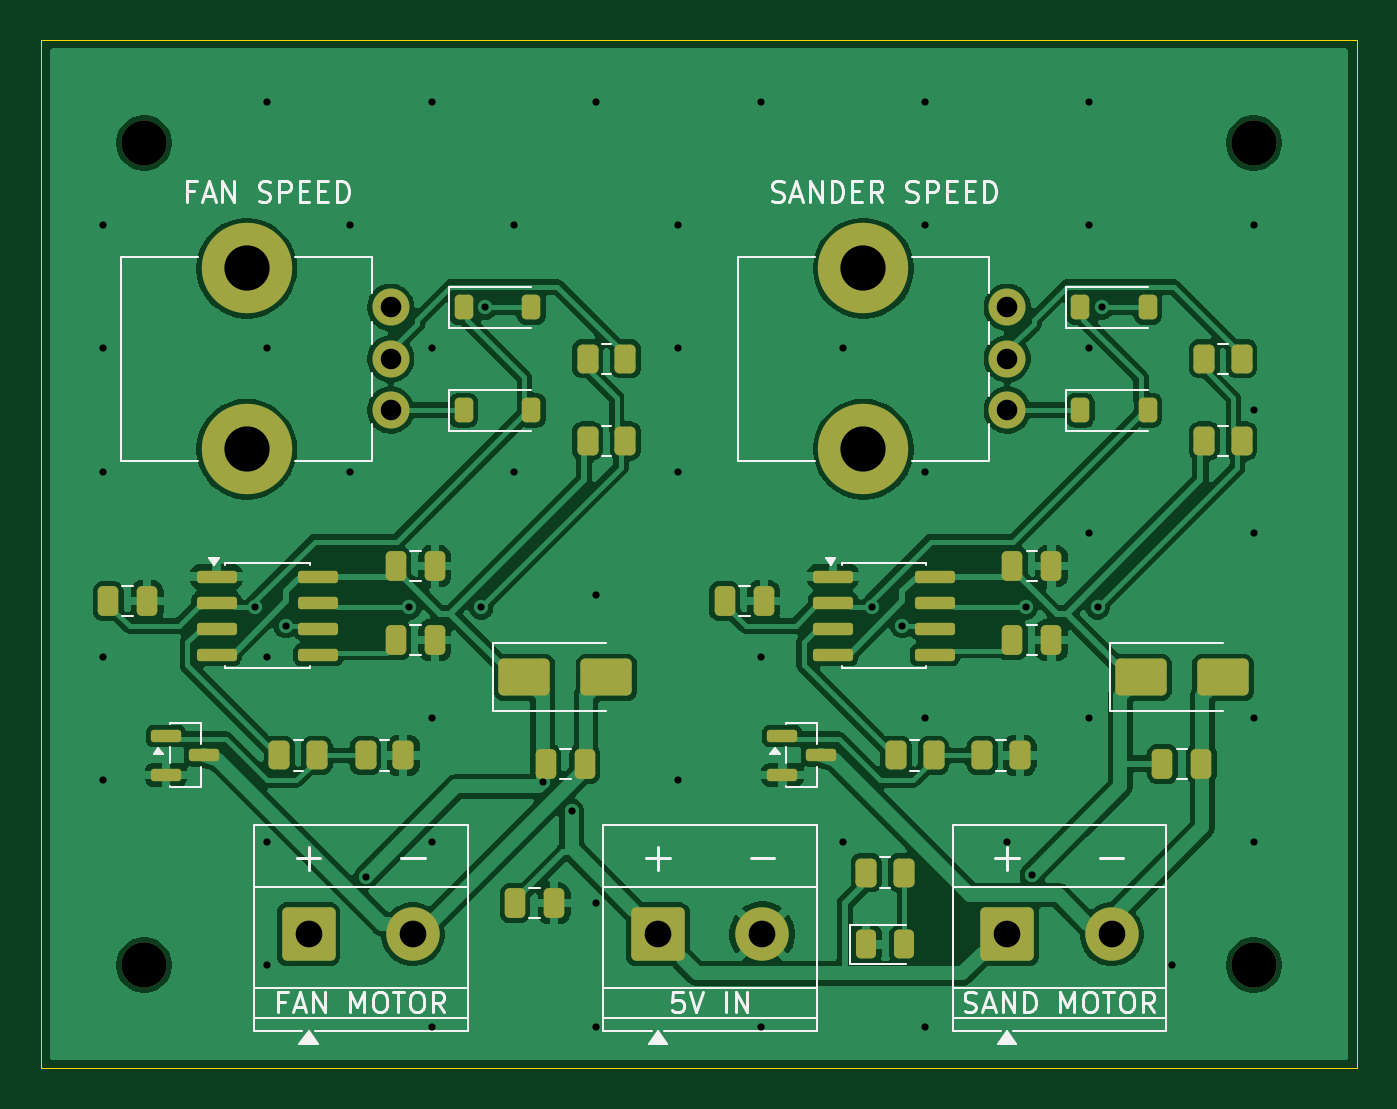
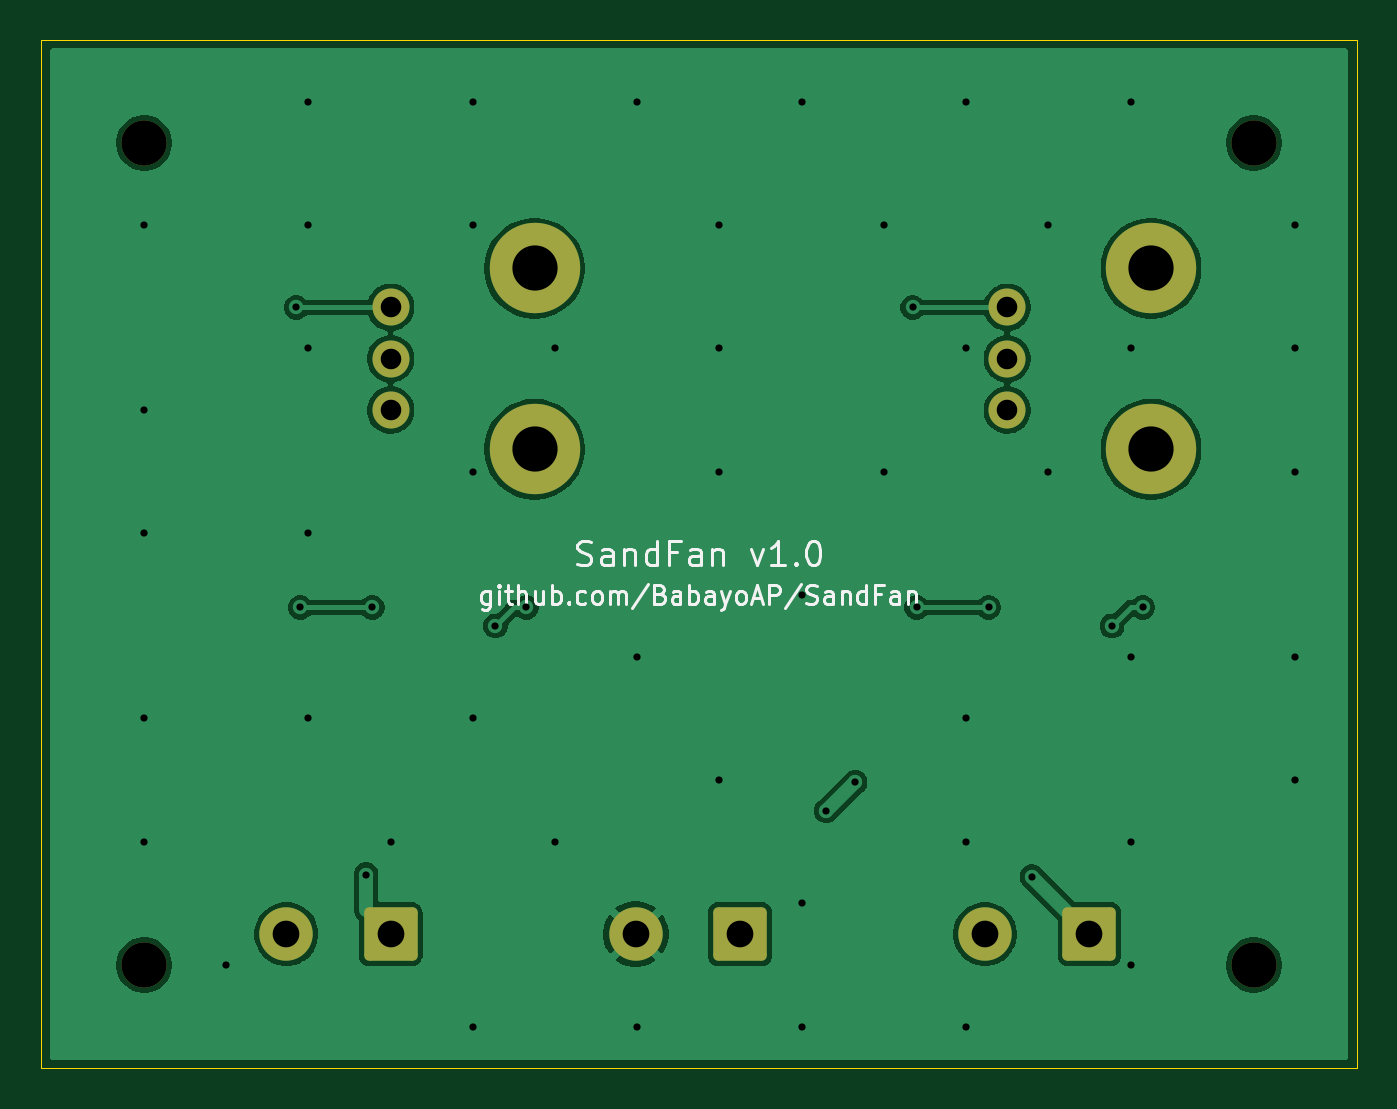
Circuit board: 10 layer files. Board 64.0 x 50.0 mm.
- bottom_copper: sandfan-B_Cu.gbl (52085 bytes)
- bottom_mask: sandfan-B_Mask.gbs (1911 bytes)
- bottom_silk: sandfan-B_Silkscreen.gbo (20795 bytes)
- outline: sandfan-Edge_Cuts.gm1 (609 bytes)
- top_copper: sandfan-F_Cu.gtl (130977 bytes)
- top_mask: sandfan-F_Mask.gts (5087 bytes)
- paste: sandfan-F_Paste.gtp (4163 bytes)
- top_silk: sandfan-F_Silkscreen.gto (30440 bytes)
- drill: sandfan-NPTH.drl (382 bytes)
- drill: sandfan-PTH.drl (1552 bytes)

=== bottom_copper: sandfan-B_Cu.gbl (52085 bytes, source omitted) ===
=== bottom_mask: sandfan-B_Mask.gbs (1911 bytes, source withheld) ===
=== bottom_silk: sandfan-B_Silkscreen.gbo (20795 bytes, source omitted) ===
=== outline: sandfan-Edge_Cuts.gm1 ===
%TF.GenerationSoftware,KiCad,Pcbnew,10.0.6*%
%TF.CreationDate,2026-10-11T18:32:11-07:00*%
%TF.ProjectId,sandfan,73616e64-6661-46e2-9e6b-696361645f70,rev?*%
%TF.SameCoordinates,Original*%
%TF.FileFunction,Profile,NP*%
%FSLAX46Y46*%
G04 Gerber Fmt 4.6, Leading zero omitted, Abs format (unit mm)*
G04 Created by KiCad (PCBNEW 10.0.6) date 2026-10-11 18:32:11*
%MOMM*%
%LPD*%
G01*
G04 APERTURE LIST*
%TA.AperFunction,Profile*%
%ADD10C,0.050000*%
%TD*%
G04 APERTURE END LIST*
D10*
X114000000Y-69000000D02*
X178000000Y-69000000D01*
X178000000Y-119000000D01*
X114000000Y-119000000D01*
X114000000Y-69000000D01*
M02*

=== top_copper: sandfan-F_Cu.gtl (130977 bytes, source omitted) ===
=== top_mask: sandfan-F_Mask.gts ===
%TF.GenerationSoftware,KiCad,Pcbnew,10.0.6*%
%TF.CreationDate,2026-10-11T18:32:11-07:00*%
%TF.ProjectId,sandfan,73616e64-6661-46e2-9e6b-696361645f70,rev?*%
%TF.SameCoordinates,Original*%
%TF.FileFunction,Soldermask,Top*%
%TF.FilePolarity,Negative*%
%FSLAX46Y46*%
G04 Gerber Fmt 4.6, Leading zero omitted, Abs format (unit mm)*
G04 Created by KiCad (PCBNEW 10.0.6) date 2026-10-11 18:32:11*
%MOMM*%
%LPD*%
G01*
G04 APERTURE LIST*
G04 Aperture macros list*
%AMRoundRect*
0 Rectangle with rounded corners*
0 $1 Rounding radius*
0 $2 $3 $4 $5 $6 $7 $8 $9 X,Y pos of 4 corners*
0 Add a 4 corners polygon primitive as box body*
4,1,4,$2,$3,$4,$5,$6,$7,$8,$9,$2,$3,0*
0 Add four circle primitives for the rounded corners*
1,1,$1+$1,$2,$3*
1,1,$1+$1,$4,$5*
1,1,$1+$1,$6,$7*
1,1,$1+$1,$8,$9*
0 Add four rect primitives between the rounded corners*
20,1,$1+$1,$2,$3,$4,$5,0*
20,1,$1+$1,$4,$5,$6,$7,0*
20,1,$1+$1,$6,$7,$8,$9,0*
20,1,$1+$1,$8,$9,$2,$3,0*%
G04 Aperture macros list end*
%ADD10RoundRect,0.250000X-0.250000X-0.475000X0.250000X-0.475000X0.250000X0.475000X-0.250000X0.475000X0*%
%ADD11C,1.800000*%
%ADD12C,4.400000*%
%ADD13RoundRect,0.250000X-1.050000X-1.050000X1.050000X-1.050000X1.050000X1.050000X-1.050000X1.050000X0*%
%ADD14C,2.600000*%
%ADD15RoundRect,0.150000X-0.825000X-0.150000X0.825000X-0.150000X0.825000X0.150000X-0.825000X0.150000X0*%
%ADD16C,2.200000*%
%ADD17RoundRect,0.250000X-0.262500X-0.450000X0.262500X-0.450000X0.262500X0.450000X-0.262500X0.450000X0*%
%ADD18RoundRect,0.243750X-0.243750X-0.456250X0.243750X-0.456250X0.243750X0.456250X-0.243750X0.456250X0*%
%ADD19RoundRect,0.150000X-0.587500X-0.150000X0.587500X-0.150000X0.587500X0.150000X-0.587500X0.150000X0*%
%ADD20RoundRect,0.225000X-0.225000X-0.375000X0.225000X-0.375000X0.225000X0.375000X-0.225000X0.375000X0*%
%ADD21RoundRect,0.250000X-1.000000X-0.650000X1.000000X-0.650000X1.000000X0.650000X-1.000000X0.650000X0*%
G04 APERTURE END LIST*
D10*
%TO.C,C2*%
X131250000Y-98200000D03*
X133150000Y-98200000D03*
%TD*%
D11*
%TO.C,RV2*%
X161000000Y-82000000D03*
X161000000Y-84500000D03*
X161000000Y-87000000D03*
D12*
X154000000Y-88900000D03*
X154000000Y-80100000D03*
%TD*%
D13*
%TO.C,J3*%
X161000000Y-112500000D03*
D14*
X166080000Y-112500000D03*
%TD*%
D15*
%TO.C,U2*%
X152525000Y-95095000D03*
X152525000Y-96365000D03*
X152525000Y-97635000D03*
X152525000Y-98905000D03*
X157475000Y-98905000D03*
X157475000Y-97635000D03*
X157475000Y-96365000D03*
X157475000Y-95095000D03*
%TD*%
D16*
%TO.C,H1*%
X173000000Y-114000000D03*
%TD*%
D17*
%TO.C,R5*%
X154137500Y-109500000D03*
X155962500Y-109500000D03*
%TD*%
D10*
%TO.C,C3*%
X131250000Y-94600000D03*
X133150000Y-94600000D03*
%TD*%
D18*
%TO.C,D4*%
X154112500Y-113000000D03*
X155987500Y-113000000D03*
%TD*%
D10*
%TO.C,C7*%
X161250000Y-98200000D03*
X163150000Y-98200000D03*
%TD*%
D19*
%TO.C,Q2*%
X150062500Y-102850000D03*
X150062500Y-104750000D03*
X151937500Y-103800000D03*
%TD*%
D10*
%TO.C,C1*%
X117250000Y-96300000D03*
X119150000Y-96300000D03*
%TD*%
%TO.C,C9*%
X168550000Y-104200000D03*
X170450000Y-104200000D03*
%TD*%
%TO.C,C8*%
X161250000Y-94600000D03*
X163150000Y-94600000D03*
%TD*%
D17*
%TO.C,R9*%
X159787500Y-103800000D03*
X161612500Y-103800000D03*
%TD*%
%TO.C,R8*%
X155587500Y-103800000D03*
X157412500Y-103800000D03*
%TD*%
D11*
%TO.C,RV1*%
X131000000Y-82000000D03*
X131000000Y-84500000D03*
X131000000Y-87000000D03*
D12*
X124000000Y-88900000D03*
X124000000Y-80100000D03*
%TD*%
D17*
%TO.C,R6*%
X170587500Y-88500000D03*
X172412500Y-88500000D03*
%TD*%
D13*
%TO.C,J2*%
X144000000Y-112500000D03*
D14*
X149080000Y-112500000D03*
%TD*%
D16*
%TO.C,H2*%
X119000000Y-114000000D03*
%TD*%
D10*
%TO.C,C4*%
X138550000Y-104200000D03*
X140450000Y-104200000D03*
%TD*%
%TO.C,C6*%
X147250000Y-96300000D03*
X149150000Y-96300000D03*
%TD*%
%TO.C,C5*%
X137050000Y-111000000D03*
X138950000Y-111000000D03*
%TD*%
D16*
%TO.C,H3*%
X173000000Y-74000000D03*
%TD*%
D20*
%TO.C,D7*%
X164550000Y-87000000D03*
X167850000Y-87000000D03*
%TD*%
D13*
%TO.C,J1*%
X127000000Y-112500000D03*
D14*
X132080000Y-112500000D03*
%TD*%
D17*
%TO.C,R3*%
X125587500Y-103800000D03*
X127412500Y-103800000D03*
%TD*%
D16*
%TO.C,H4*%
X119000000Y-74000000D03*
%TD*%
D20*
%TO.C,D6*%
X164550000Y-82000000D03*
X167850000Y-82000000D03*
%TD*%
D17*
%TO.C,R4*%
X129787500Y-103800000D03*
X131612500Y-103800000D03*
%TD*%
D20*
%TO.C,D2*%
X134550000Y-82000000D03*
X137850000Y-82000000D03*
%TD*%
D15*
%TO.C,U1*%
X122525000Y-95095000D03*
X122525000Y-96365000D03*
X122525000Y-97635000D03*
X122525000Y-98905000D03*
X127475000Y-98905000D03*
X127475000Y-97635000D03*
X127475000Y-96365000D03*
X127475000Y-95095000D03*
%TD*%
D21*
%TO.C,D1*%
X137500000Y-100000000D03*
X141500000Y-100000000D03*
%TD*%
D20*
%TO.C,D3*%
X134550000Y-87000000D03*
X137850000Y-87000000D03*
%TD*%
D17*
%TO.C,R2*%
X140587500Y-84500000D03*
X142412500Y-84500000D03*
%TD*%
D21*
%TO.C,D5*%
X167500000Y-100000000D03*
X171500000Y-100000000D03*
%TD*%
D19*
%TO.C,Q1*%
X120062500Y-102850000D03*
X120062500Y-104750000D03*
X121937500Y-103800000D03*
%TD*%
D17*
%TO.C,R1*%
X140587500Y-88500000D03*
X142412500Y-88500000D03*
%TD*%
%TO.C,R7*%
X170587500Y-84500000D03*
X172412500Y-84500000D03*
%TD*%
M02*

=== paste: sandfan-F_Paste.gtp ===
%TF.GenerationSoftware,KiCad,Pcbnew,10.0.6*%
%TF.CreationDate,2026-10-11T18:32:11-07:00*%
%TF.ProjectId,sandfan,73616e64-6661-46e2-9e6b-696361645f70,rev?*%
%TF.SameCoordinates,Original*%
%TF.FileFunction,Paste,Top*%
%TF.FilePolarity,Positive*%
%FSLAX46Y46*%
G04 Gerber Fmt 4.6, Leading zero omitted, Abs format (unit mm)*
G04 Created by KiCad (PCBNEW 10.0.6) date 2026-10-11 18:32:11*
%MOMM*%
%LPD*%
G01*
G04 APERTURE LIST*
G04 Aperture macros list*
%AMRoundRect*
0 Rectangle with rounded corners*
0 $1 Rounding radius*
0 $2 $3 $4 $5 $6 $7 $8 $9 X,Y pos of 4 corners*
0 Add a 4 corners polygon primitive as box body*
4,1,4,$2,$3,$4,$5,$6,$7,$8,$9,$2,$3,0*
0 Add four circle primitives for the rounded corners*
1,1,$1+$1,$2,$3*
1,1,$1+$1,$4,$5*
1,1,$1+$1,$6,$7*
1,1,$1+$1,$8,$9*
0 Add four rect primitives between the rounded corners*
20,1,$1+$1,$2,$3,$4,$5,0*
20,1,$1+$1,$4,$5,$6,$7,0*
20,1,$1+$1,$6,$7,$8,$9,0*
20,1,$1+$1,$8,$9,$2,$3,0*%
G04 Aperture macros list end*
%ADD10RoundRect,0.250000X-0.250000X-0.475000X0.250000X-0.475000X0.250000X0.475000X-0.250000X0.475000X0*%
%ADD11RoundRect,0.150000X-0.825000X-0.150000X0.825000X-0.150000X0.825000X0.150000X-0.825000X0.150000X0*%
%ADD12RoundRect,0.250000X-0.262500X-0.450000X0.262500X-0.450000X0.262500X0.450000X-0.262500X0.450000X0*%
%ADD13RoundRect,0.243750X-0.243750X-0.456250X0.243750X-0.456250X0.243750X0.456250X-0.243750X0.456250X0*%
%ADD14RoundRect,0.150000X-0.587500X-0.150000X0.587500X-0.150000X0.587500X0.150000X-0.587500X0.150000X0*%
%ADD15RoundRect,0.225000X-0.225000X-0.375000X0.225000X-0.375000X0.225000X0.375000X-0.225000X0.375000X0*%
%ADD16RoundRect,0.250000X-1.000000X-0.650000X1.000000X-0.650000X1.000000X0.650000X-1.000000X0.650000X0*%
G04 APERTURE END LIST*
D10*
%TO.C,C2*%
X131250000Y-98200000D03*
X133150000Y-98200000D03*
%TD*%
D11*
%TO.C,U2*%
X152525000Y-95095000D03*
X152525000Y-96365000D03*
X152525000Y-97635000D03*
X152525000Y-98905000D03*
X157475000Y-98905000D03*
X157475000Y-97635000D03*
X157475000Y-96365000D03*
X157475000Y-95095000D03*
%TD*%
D12*
%TO.C,R5*%
X154137500Y-109500000D03*
X155962500Y-109500000D03*
%TD*%
D10*
%TO.C,C3*%
X131250000Y-94600000D03*
X133150000Y-94600000D03*
%TD*%
D13*
%TO.C,D4*%
X154112500Y-113000000D03*
X155987500Y-113000000D03*
%TD*%
D10*
%TO.C,C7*%
X161250000Y-98200000D03*
X163150000Y-98200000D03*
%TD*%
D14*
%TO.C,Q2*%
X150062500Y-102850000D03*
X150062500Y-104750000D03*
X151937500Y-103800000D03*
%TD*%
D10*
%TO.C,C1*%
X117250000Y-96300000D03*
X119150000Y-96300000D03*
%TD*%
%TO.C,C9*%
X168550000Y-104200000D03*
X170450000Y-104200000D03*
%TD*%
%TO.C,C8*%
X161250000Y-94600000D03*
X163150000Y-94600000D03*
%TD*%
D12*
%TO.C,R9*%
X159787500Y-103800000D03*
X161612500Y-103800000D03*
%TD*%
%TO.C,R8*%
X155587500Y-103800000D03*
X157412500Y-103800000D03*
%TD*%
%TO.C,R6*%
X170587500Y-88500000D03*
X172412500Y-88500000D03*
%TD*%
D10*
%TO.C,C4*%
X138550000Y-104200000D03*
X140450000Y-104200000D03*
%TD*%
%TO.C,C6*%
X147250000Y-96300000D03*
X149150000Y-96300000D03*
%TD*%
%TO.C,C5*%
X137050000Y-111000000D03*
X138950000Y-111000000D03*
%TD*%
D15*
%TO.C,D7*%
X164550000Y-87000000D03*
X167850000Y-87000000D03*
%TD*%
D12*
%TO.C,R3*%
X125587500Y-103800000D03*
X127412500Y-103800000D03*
%TD*%
D15*
%TO.C,D6*%
X164550000Y-82000000D03*
X167850000Y-82000000D03*
%TD*%
D12*
%TO.C,R4*%
X129787500Y-103800000D03*
X131612500Y-103800000D03*
%TD*%
D15*
%TO.C,D2*%
X134550000Y-82000000D03*
X137850000Y-82000000D03*
%TD*%
D11*
%TO.C,U1*%
X122525000Y-95095000D03*
X122525000Y-96365000D03*
X122525000Y-97635000D03*
X122525000Y-98905000D03*
X127475000Y-98905000D03*
X127475000Y-97635000D03*
X127475000Y-96365000D03*
X127475000Y-95095000D03*
%TD*%
D16*
%TO.C,D1*%
X137500000Y-100000000D03*
X141500000Y-100000000D03*
%TD*%
D15*
%TO.C,D3*%
X134550000Y-87000000D03*
X137850000Y-87000000D03*
%TD*%
D12*
%TO.C,R2*%
X140587500Y-84500000D03*
X142412500Y-84500000D03*
%TD*%
D16*
%TO.C,D5*%
X167500000Y-100000000D03*
X171500000Y-100000000D03*
%TD*%
D14*
%TO.C,Q1*%
X120062500Y-102850000D03*
X120062500Y-104750000D03*
X121937500Y-103800000D03*
%TD*%
D12*
%TO.C,R1*%
X140587500Y-88500000D03*
X142412500Y-88500000D03*
%TD*%
%TO.C,R7*%
X170587500Y-84500000D03*
X172412500Y-84500000D03*
%TD*%
M02*

=== top_silk: sandfan-F_Silkscreen.gto (30440 bytes, source omitted) ===
=== drill: sandfan-NPTH.drl ===
M48
; DRILL file KiCad 10.0.6 date 2026-10-11T18:32:12
; FORMAT={-:-/ absolute / metric / decimal}
; #@! TF.CreationDate,2026-10-11T18:32:12-07:00
; #@! TF.GenerationSoftware,Kicad,Pcbnew,10.0.6
; #@! TF.FileFunction,NonPlated,1,2,NPTH
FMAT,2
METRIC
; #@! TA.AperFunction,NonPlated,NPTH,ComponentDrill
T1C2.200
%
G90
G05
T1
X119.0Y-74.0
X119.0Y-114.0
X173.0Y-74.0
X173.0Y-114.0
M30

=== drill: sandfan-PTH.drl ===
M48
; DRILL file KiCad 10.0.6 date 2026-10-11T18:32:12
; FORMAT={-:-/ absolute / metric / decimal}
; #@! TF.CreationDate,2026-10-11T18:32:12-07:00
; #@! TF.GenerationSoftware,Kicad,Pcbnew,10.0.6
; #@! TF.FileFunction,Plated,1,2,PTH
FMAT,2
METRIC
; #@! TA.AperFunction,Plated,PTH,ViaDrill
T1C0.350
; #@! TA.AperFunction,Plated,PTH,ComponentDrill
T2C1.000
; #@! TA.AperFunction,Plated,PTH,ComponentDrill
T3C1.300
; #@! TA.AperFunction,Plated,PTH,ComponentDrill
T4C2.200
%
G90
G05
T1
X117.0Y-78.0
X117.0Y-84.0
X117.0Y-90.0
X117.0Y-99.0
X117.0Y-105.0
X124.4Y-96.6
X125.0Y-72.0
X125.0Y-84.0
X125.0Y-99.0
X125.0Y-108.0
X125.0Y-114.0
X125.9Y-97.5
X129.0Y-78.0
X129.0Y-90.0
X129.8Y-109.7
X131.9Y-96.6
X133.0Y-72.0
X133.0Y-84.0
X133.0Y-102.0
X133.0Y-108.0
X133.0Y-117.0
X135.4Y-96.6
X135.6Y-82.0
X137.0Y-78.0
X137.0Y-90.0
X138.4Y-105.1
X139.8Y-106.5
X141.0Y-72.0
X141.0Y-96.0
X141.0Y-111.0
X141.0Y-117.0
X145.0Y-78.0
X145.0Y-84.0
X145.0Y-90.0
X145.0Y-105.0
X149.0Y-72.0
X149.0Y-99.0
X149.0Y-117.0
X153.0Y-84.0
X153.0Y-108.0
X154.4Y-96.6
X155.9Y-97.5
X157.0Y-72.0
X157.0Y-78.0
X157.0Y-90.0
X157.0Y-102.0
X157.0Y-117.0
X161.0Y-108.0
X161.9Y-96.6
X162.2Y-109.6
X165.0Y-72.0
X165.0Y-78.0
X165.0Y-84.0
X165.0Y-93.0
X165.0Y-102.0
X165.4Y-96.6
X165.6Y-82.0
X169.0Y-114.0
X173.0Y-78.0
X173.0Y-87.0
X173.0Y-93.0
X173.0Y-102.0
X173.0Y-108.0
T2
X131.0Y-82.0
X131.0Y-84.5
X131.0Y-87.0
X161.0Y-82.0
X161.0Y-84.5
X161.0Y-87.0
T3
X127.0Y-112.5
X132.08Y-112.5
X144.0Y-112.5
X149.08Y-112.5
X161.0Y-112.5
X166.08Y-112.5
T4
X124.0Y-80.1
X124.0Y-88.9
X154.0Y-80.1
X154.0Y-88.9
M30
